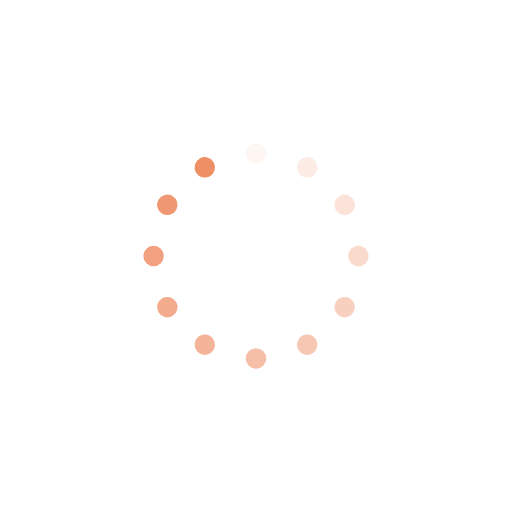
t = 0.00 s
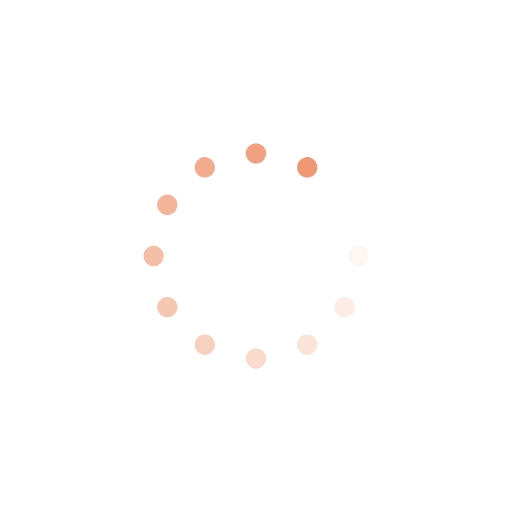
t = 0.19 s
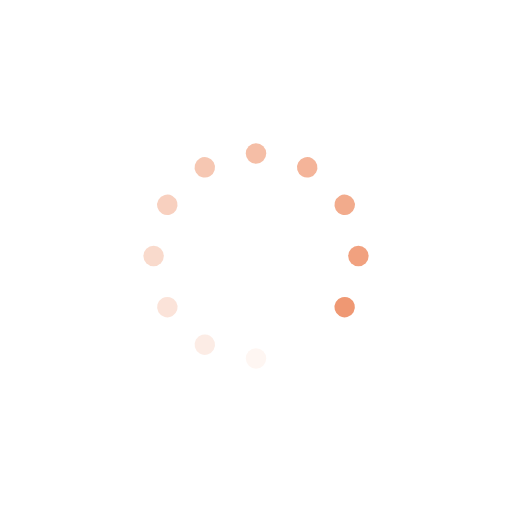
t = 0.37 s
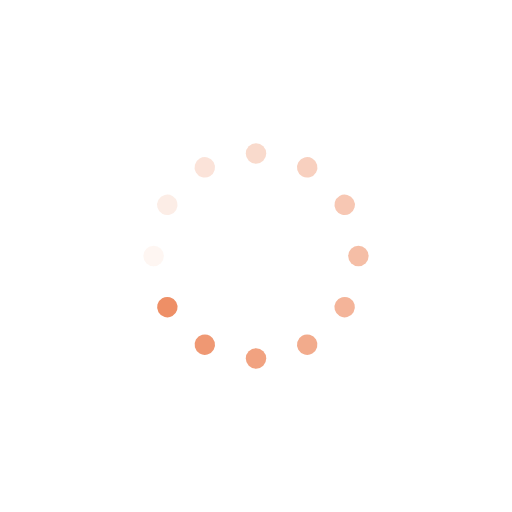
t = 0.56 s

The animated SVG that drew these frames (rendered in a browser with its animation timeline set to each time). Animation: 12 SMIL elements (animate=12); one cycle of 0.74 s, repeats indefinitely.

<?xml version="1.0" encoding="utf-8"?>
<svg xmlns="http://www.w3.org/2000/svg"
     style="margin: auto; background: rgba(255, 255, 255, 0); display: block; shape-rendering: auto;" width="300px"
     height="300px" viewBox="0 0 100 100" preserveAspectRatio="xMidYMid">
<g transform="rotate(0 50 50)">
  <rect x="48" y="28" rx="2" ry="2" width="4" height="4" fill="#EE8F66">
    <animate attributeName="opacity" values="1;0" keyTimes="0;1" dur="0.7407407407407407s" begin="-0.6790123456790123s"
             repeatCount="indefinite"></animate>
  </rect>
</g><g transform="rotate(30 50 50)">
  <rect x="48" y="28" rx="2" ry="2" width="4" height="4" fill="#EE8F66">
    <animate attributeName="opacity" values="1;0" keyTimes="0;1" dur="0.7407407407407407s" begin="-0.6172839506172838s"
             repeatCount="indefinite"></animate>
  </rect>
</g><g transform="rotate(60 50 50)">
  <rect x="48" y="28" rx="2" ry="2" width="4" height="4" fill="#EE8F66">
    <animate attributeName="opacity" values="1;0" keyTimes="0;1" dur="0.7407407407407407s" begin="-0.5555555555555555s"
             repeatCount="indefinite"></animate>
  </rect>
</g><g transform="rotate(90 50 50)">
  <rect x="48" y="28" rx="2" ry="2" width="4" height="4" fill="#EE8F66">
    <animate attributeName="opacity" values="1;0" keyTimes="0;1" dur="0.7407407407407407s" begin="-0.4938271604938271s"
             repeatCount="indefinite"></animate>
  </rect>
</g><g transform="rotate(120 50 50)">
  <rect x="48" y="28" rx="2" ry="2" width="4" height="4" fill="#EE8F66">
    <animate attributeName="opacity" values="1;0" keyTimes="0;1" dur="0.7407407407407407s" begin="-0.4320987654320987s"
             repeatCount="indefinite"></animate>
  </rect>
</g><g transform="rotate(150 50 50)">
  <rect x="48" y="28" rx="2" ry="2" width="4" height="4" fill="#EE8F66">
    <animate attributeName="opacity" values="1;0" keyTimes="0;1" dur="0.7407407407407407s" begin="-0.3703703703703703s"
             repeatCount="indefinite"></animate>
  </rect>
</g><g transform="rotate(180 50 50)">
  <rect x="48" y="28" rx="2" ry="2" width="4" height="4" fill="#EE8F66">
    <animate attributeName="opacity" values="1;0" keyTimes="0;1" dur="0.7407407407407407s" begin="-0.3086419753086419s"
             repeatCount="indefinite"></animate>
  </rect>
</g><g transform="rotate(210 50 50)">
  <rect x="48" y="28" rx="2" ry="2" width="4" height="4" fill="#EE8F66">
    <animate attributeName="opacity" values="1;0" keyTimes="0;1" dur="0.7407407407407407s" begin="-0.24691358024691354s"
             repeatCount="indefinite"></animate>
  </rect>
</g><g transform="rotate(240 50 50)">
  <rect x="48" y="28" rx="2" ry="2" width="4" height="4" fill="#EE8F66">
    <animate attributeName="opacity" values="1;0" keyTimes="0;1" dur="0.7407407407407407s" begin="-0.18518518518518515s"
             repeatCount="indefinite"></animate>
  </rect>
</g><g transform="rotate(270 50 50)">
  <rect x="48" y="28" rx="2" ry="2" width="4" height="4" fill="#EE8F66">
    <animate attributeName="opacity" values="1;0" keyTimes="0;1" dur="0.7407407407407407s" begin="-0.12345679012345677s"
             repeatCount="indefinite"></animate>
  </rect>
</g><g transform="rotate(300 50 50)">
  <rect x="48" y="28" rx="2" ry="2" width="4" height="4" fill="#EE8F66">
    <animate attributeName="opacity" values="1;0" keyTimes="0;1" dur="0.7407407407407407s"
             begin="-0.061728395061728385s" repeatCount="indefinite"></animate>
  </rect>
</g><g transform="rotate(330 50 50)">
  <rect x="48" y="28" rx="2" ry="2" width="4" height="4" fill="#EE8F66">
    <animate attributeName="opacity" values="1;0" keyTimes="0;1" dur="0.7407407407407407s" begin="0s"
             repeatCount="indefinite"></animate>
  </rect>
</g>
    <!-- [ldio] generated by https://loading.io/ --></svg>
